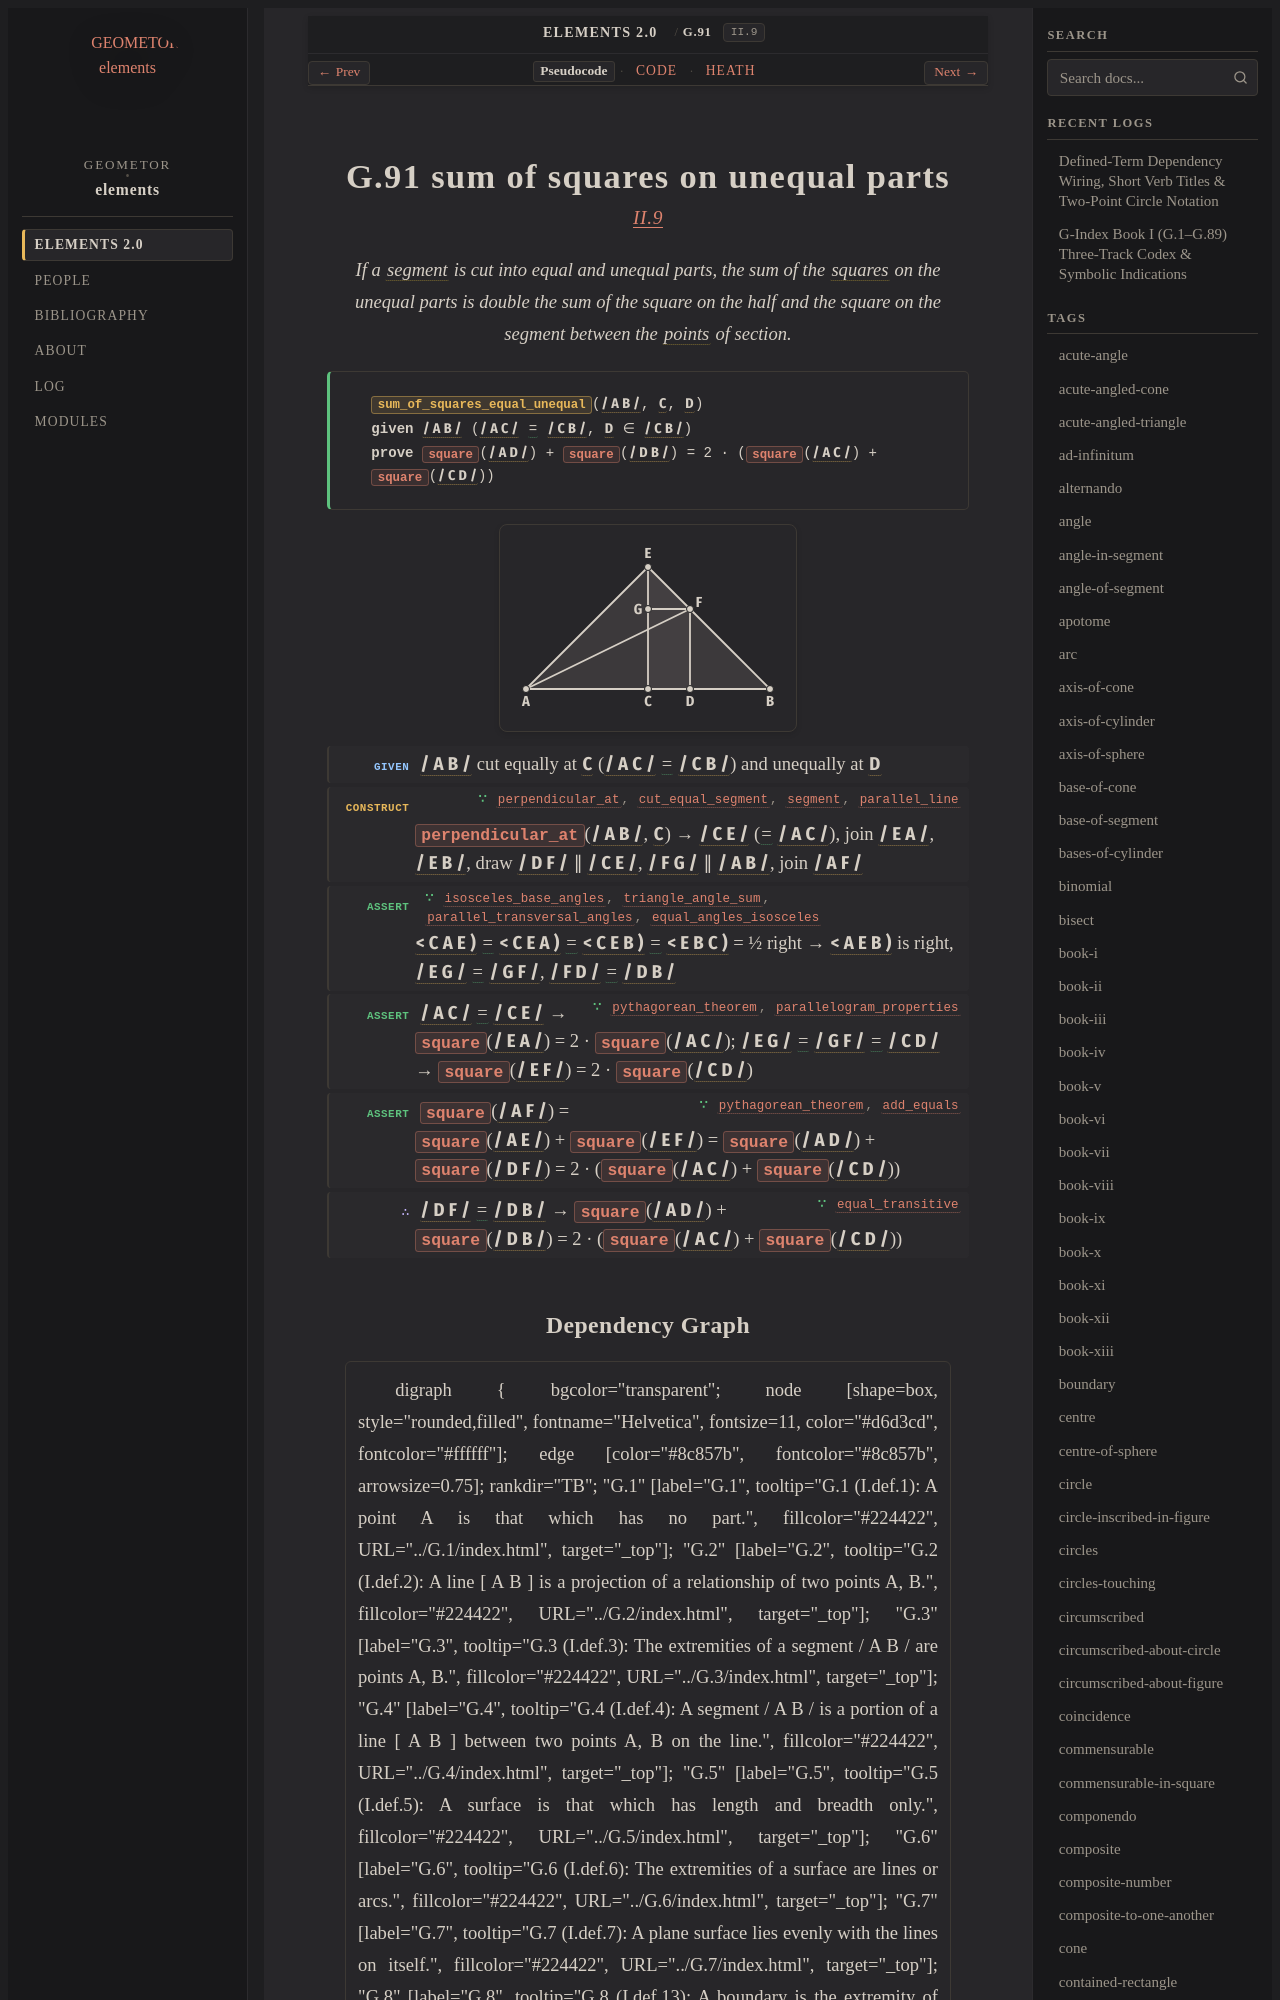

repository: geometor/elements · page: elements2/G.91/index.html · generator: sphinx

:order: 91
:number: 91
:canonical_id: G.91
:original_id: II.9
:title: G.91 sum of squares on unequal parts
:volume: I
:book: II
:type: prop
:subtype: theorem
:categories: theorem, proof, plane-geometry, geometric-algebra
:category: theorem, proof, plane-geometry, geometric-algebra
:tags: book-ii, point, segment, angle, straight-line, square, right-angle, parallel-straight-lines, plane-angle, equality
:dependencies: G.1, G.4, G.14, G.16, G.21, G.25, G.27, G.34, G.36, G.56, G.58, G.59, G.62, G.63, G.79
:excerpt: If a segment is cut into equal and unequal parts, the sum of the squares on the unequal parts is double the sum of the square on the half and the square on the segment between the points of section.

.. _G.91:
.. _II.9:

G.91 sum of squares on unequal parts
====================================

.. rubric:: `II.9 <https://geometor.github.io/euclid/heath/volume_I/book_ii/propositions/09/>`_

.. enunciation::

   If a :term:`segment <G.4>` is cut into equal and unequal parts, the sum of the :term:`squares <G.63>` on the unequal parts is double the sum of the square on the half and the square on the segment between the :term:`points <G.1>` of section.

.. signature:: theorem

   | :fn:`sum_of_squares_equal_unequal <G.91>`\ (:g:`/ A B / <g1:/ A B />`, :g:`C <g1:C>`, :g:`D <g1:D>`)
   | **given** :g:`/ A B / <g1:/ A B />` (:g:`/ A C / <g1:/ A C />` :eq:`= <g1:/ A C / = g1:/ C B />` :g:`/ C B / <g1:/ C B />`, :g:`D <g1:D>` ∈ :g:`/ C B / <g1:/ C B />`)
   | **prove** :fn:`square <G.63>`\ (:g:`/ A D / <g1:/ A D />`) + :fn:`square <G.63>`\ (:g:`/ D B / <g1:/ D B />`) = 2 · (:fn:`square <G.63>`\ (:g:`/ A C / <g1:/ A C />`) + :fn:`square <G.63>`\ (:g:`/ C D / <g1:/ C D />`))

.. picture:: g1.svg
   :alt: Diagram

.. step:: given

   :g:`/ A B / <g1:/ A B />` cut equally at :g:`C <g1:C>` (:g:`/ A C / <g1:/ A C />` :eq:`= <g1:/ A C / = g1:/ C B />` :g:`/ C B / <g1:/ C B />`) and unequally at :g:`D <g1:D>`

.. step:: construct ∵ perpendicular_at, cut_equal_segment, segment, parallel_line <G.34, G.21, G.14, G.58>

   :fn:`perpendicular_at <G.34>`\ (:g:`/ A B / <g1:/ A B />`, :g:`C <g1:C>`) → :g:`/ C E / <g1:/ C E />` (:eq:`= <g1:/ C E / = g1:/ A C / = g1:/ C B />` :g:`/ A C / <g1:/ A C />`), join :g:`/ E A / <g1:/ E A />`, :g:`/ E B / <g1:/ E B />`, draw :g:`/ D F / <g1:/ D F />` ∥ :g:`/ C E / <g1:/ C E />`, :g:`/ F G / <g1:/ G F />` ∥ :g:`/ A B / <g1:/ A B />`, join :g:`/ A F / <g1:/ A F />`

.. step:: assert ∵ isosceles_base_angles, triangle_angle_sum, parallel_transversal_angles, equal_angles_isosceles <G.25, G.59, G.56, G.27>

   :g:`< C A E ) <g1:< E A C )>` :eq:`= <g1:< E A C ) = g1:< A E C ) = g1:< C E B ) = g1:< E B C )>` :g:`< C E A ) <g1:< A E C )>` :eq:`= <g1:< A E C ) = g1:< C E B )>` :g:`< C E B ) <g1:< C E B )>` :eq:`= <g1:< C E B ) = g1:< E B C )>` :g:`< E B C ) <g1:< E B C )>` = ½ right → :g:`< A E B ) <g1:< A E B )>` is right, :g:`/ E G / <g1:/ G E />` :eq:`= <g1:/ G E / = g1:/ G F />` :g:`/ G F / <g1:/ G F />`, :g:`/ F D / <g1:/ D F />` :eq:`= <g1:/ D F / = g1:/ D B />` :g:`/ D B / <g1:/ D B />`

.. step:: assert ∵ pythagorean_theorem, parallelogram_properties <G.79, G.62>

   :g:`/ A C / <g1:/ A C />` :eq:`= <g1:/ A C / = g1:/ C E />` :g:`/ C E / <g1:/ C E />` → :fn:`square <G.63>`\ (:g:`/ E A / <g1:/ E A />`) = 2 · :fn:`square <G.63>`\ (:g:`/ A C / <g1:/ A C />`); :g:`/ E G / <g1:/ G E />` :eq:`= <g1:/ G E / = g1:/ G F / = g1:/ C D />` :g:`/ G F / <g1:/ G F />` :eq:`= <g1:/ G F / = g1:/ C D />` :g:`/ C D / <g1:/ C D />` → :fn:`square <G.63>`\ (:g:`/ E F / <g1:/ E F />`) = 2 · :fn:`square <G.63>`\ (:g:`/ C D / <g1:/ C D />`)

.. step:: assert ∵ pythagorean_theorem, add_equals <G.79, G.36>

   :fn:`square <G.63>`\ (:g:`/ A F / <g1:/ A F />`) = :fn:`square <G.63>`\ (:g:`/ A E / <g1:/ E A />`) + :fn:`square <G.63>`\ (:g:`/ E F / <g1:/ E F />`) = :fn:`square <G.63>`\ (:g:`/ A D / <g1:/ A D />`) + :fn:`square <G.63>`\ (:g:`/ D F / <g1:/ D F />`) = 2 · (:fn:`square <G.63>`\ (:g:`/ A C / <g1:/ A C />`) + :fn:`square <G.63>`\ (:g:`/ C D / <g1:/ C D />`))

.. step:: conclude ∵ equal_transitive <G.16>

   :g:`/ D F / <g1:/ D F />` :eq:`= <g1:/ D F / = g1:/ D B />` :g:`/ D B / <g1:/ D B />` → :fn:`square <G.63>`\ (:g:`/ A D / <g1:/ A D />`) + :fn:`square <G.63>`\ (:g:`/ D B / <g1:/ D B />`) = 2 · (:fn:`square <G.63>`\ (:g:`/ A C / <g1:/ A C />`) + :fn:`square <G.63>`\ (:g:`/ C D / <g1:/ C D />`))
